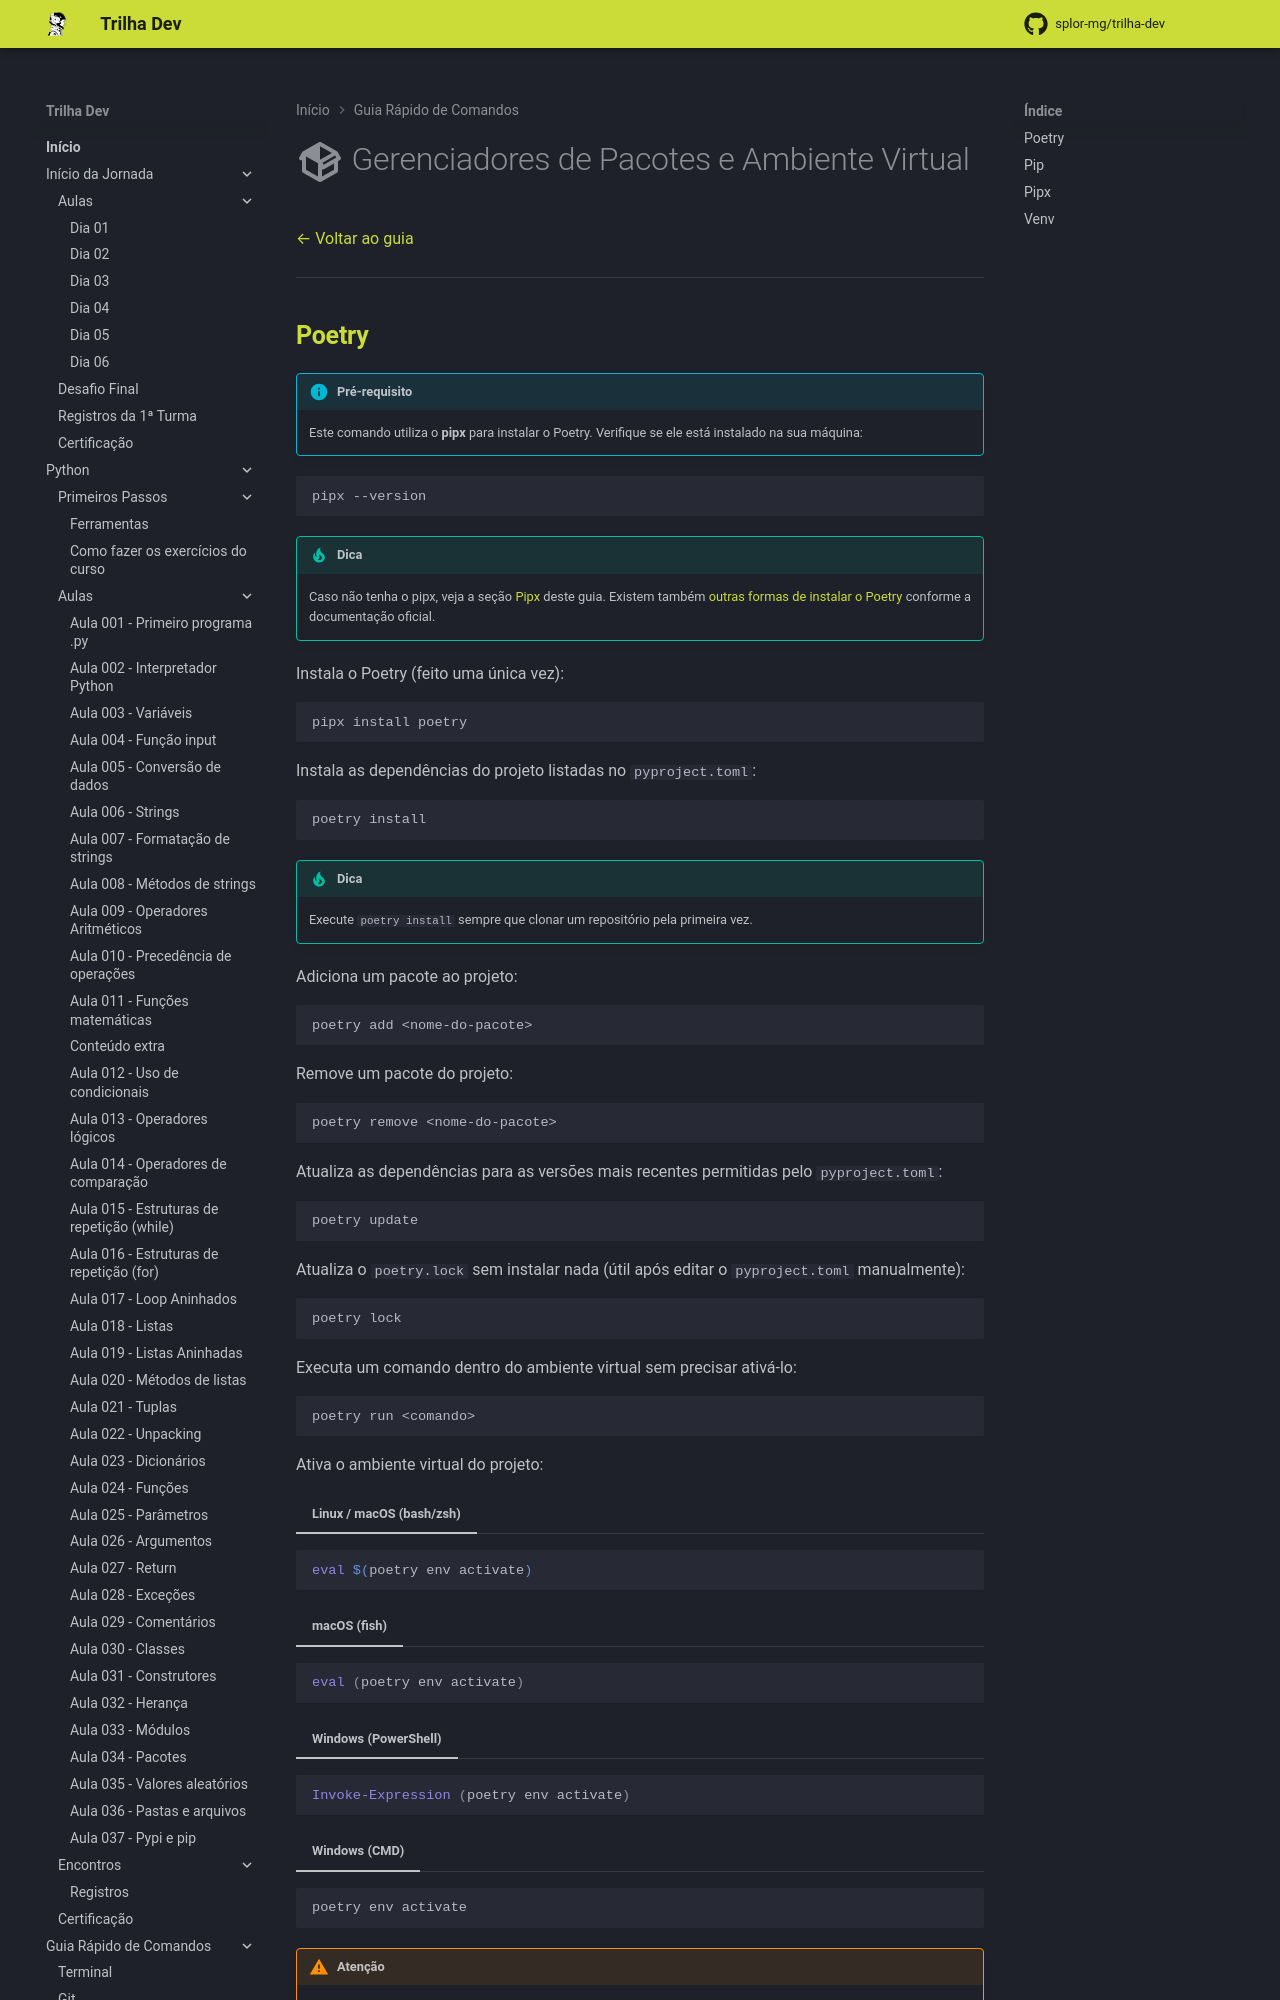

repository: splor-mg/trilha-dev · page: main/guia/gerenciadores/index.html · generator: mkdocs

---
title: Gerenciadores de Pacotes e Ambiente Virtual
---

# :material-package-variant:{ .lg .middle } Gerenciadores de Pacotes e Ambiente Virtual

[← Voltar ao guia](../guia/index.md)

---

## **[Poetry](https://python-poetry.org/docs/)**

!!! info "Pré-requisito"
    Este comando utiliza o **pipx** para instalar o Poetry. Verifique se ele está instalado na sua máquina:

```bash
pipx --version
```

!!! tip "Dica"
    Caso não tenha o pipx, veja a seção [Pipx](#pipx) deste guia. Existem também [outras formas de instalar o Poetry](https://python-poetry.org/docs/#installation) conforme a documentação oficial.

Instala o Poetry (feito uma única vez):
```bash
pipx install poetry
```

Instala as dependências do projeto listadas no `pyproject.toml`:
```bash
poetry install
```

!!! tip "Dica"
    Execute `poetry install` sempre que clonar um repositório pela primeira vez.

Adiciona um pacote ao projeto:
```bash
poetry add <nome-do-pacote>
```

Remove um pacote do projeto:
```bash
poetry remove <nome-do-pacote>
```

Atualiza as dependências para as versões mais recentes permitidas pelo `pyproject.toml`:
```bash
poetry update
```

Atualiza o `poetry.lock` sem instalar nada (útil após editar o `pyproject.toml` manualmente):
```bash
poetry lock
```

Executa um comando dentro do ambiente virtual sem precisar ativá-lo:
```bash
poetry run <comando>
```

Ativa o ambiente virtual do projeto:

=== "Linux / macOS (bash/zsh)"
```bash
eval $(poetry env activate)
```

=== "macOS (fish)"
```fish
eval (poetry env activate)
```

=== "Windows (PowerShell)"
```powershell
Invoke-Expression (poetry env activate)
```
